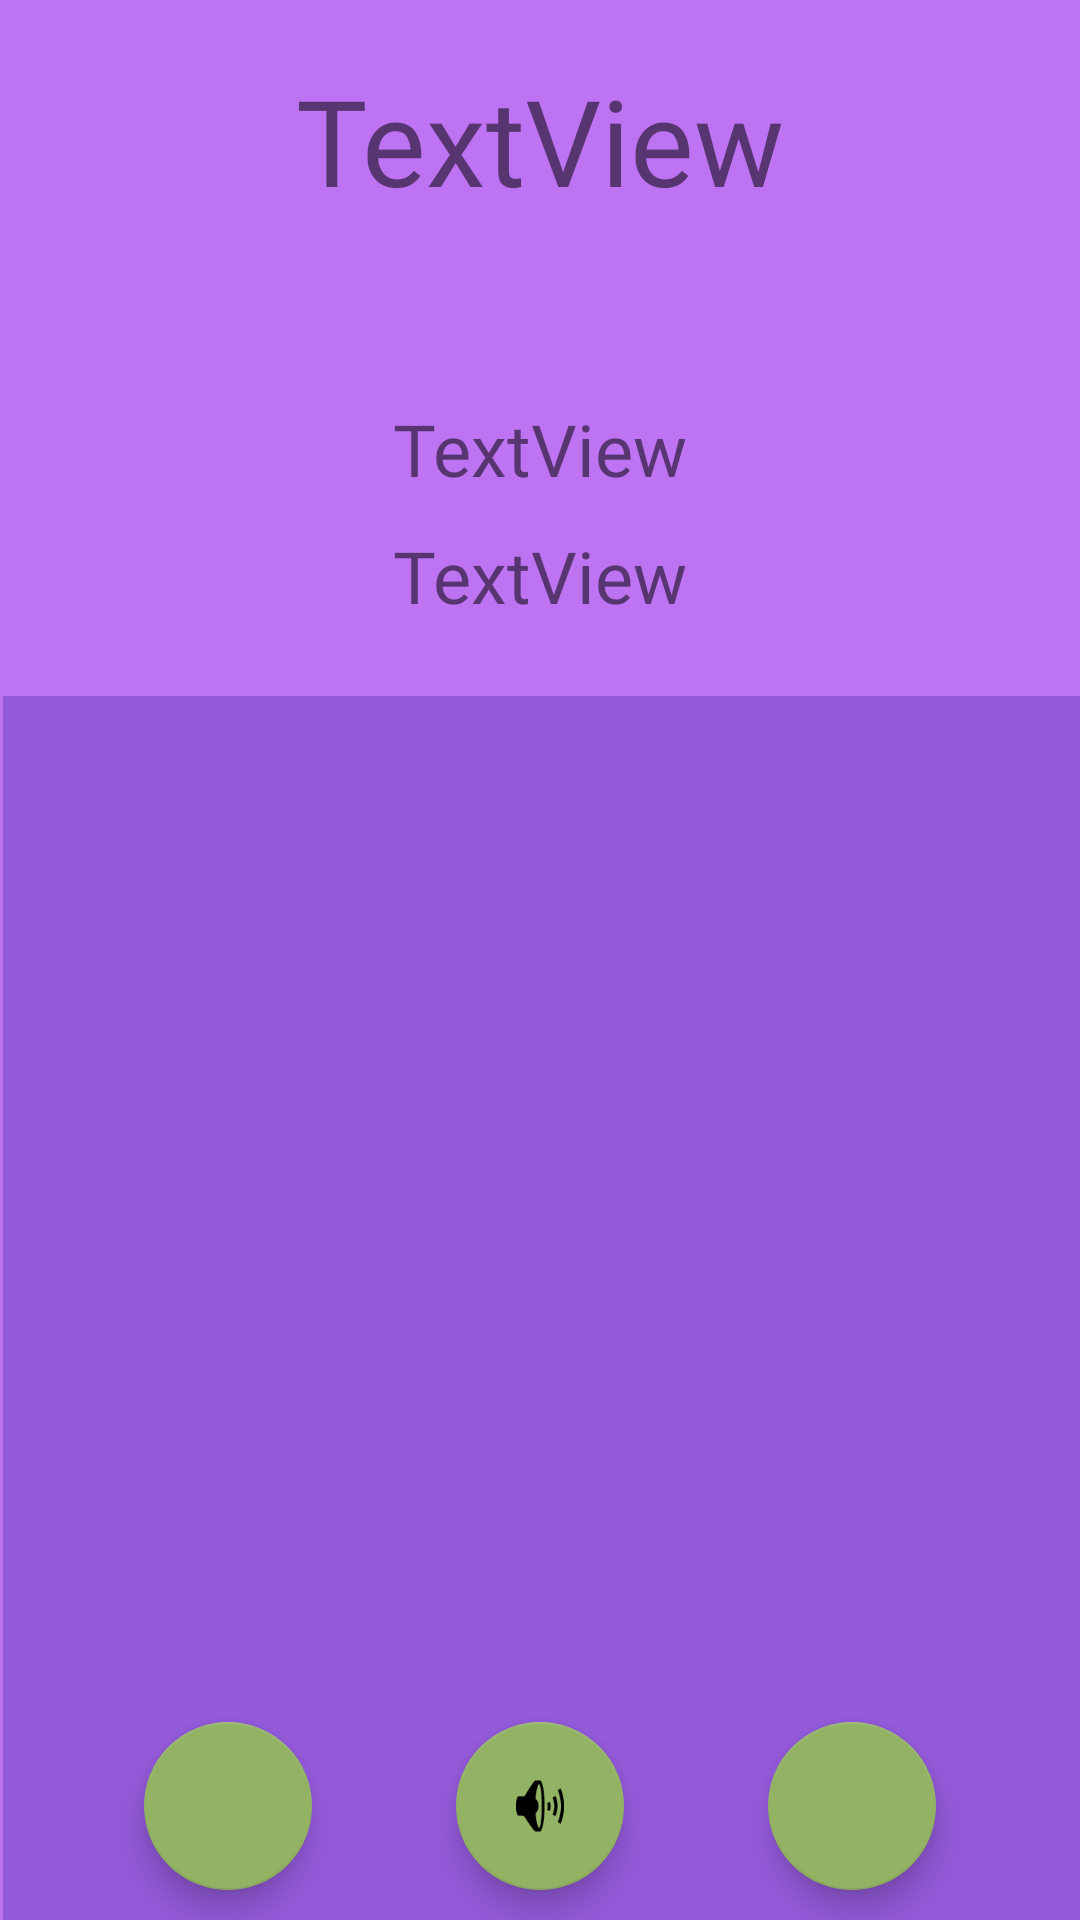

This screen was rendered from an Android layout file. Write that file and the resources it references.
<!-- AndroidManifest.xml: application theme Theme.WordMemorizz -->
<!-- res/layout/activity_word_detail.xml -->
<?xml version="1.0" encoding="utf-8"?>
<androidx.constraintlayout.widget.ConstraintLayout xmlns:android="http://schemas.android.com/apk/res/android"
    xmlns:app="http://schemas.android.com/apk/res-auto"
    xmlns:tools="http://schemas.android.com/tools"
    android:layout_width="match_parent"
    android:layout_height="match_parent"
    android:background="#BE73F3"
    tools:context=".WordDetail">


    <TextView
        android:id="@+id/textView3"
        android:layout_width="wrap_content"
        android:layout_height="wrap_content"
        android:layout_marginStart="20dp"
        android:layout_marginEnd="20dp"
        android:layout_marginBottom="40dp"
        android:fontFamily="@font/anaheim"
        android:paddingLeft="20dp"
        android:paddingTop="20dp"
        android:paddingRight="20dp"
        android:text="TextView"
        android:textSize="40sp"
        app:layout_constraintBottom_toTopOf="@+id/textView9"
        app:layout_constraintEnd_toEndOf="parent"
        app:layout_constraintStart_toStartOf="parent"
        app:layout_constraintTop_toTopOf="parent" />

    <TextView
        android:id="@+id/textView9"
        android:layout_width="wrap_content"
        android:layout_height="wrap_content"
        android:layout_marginStart="20dp"
        android:layout_marginTop="20dp"
        android:layout_marginEnd="20dp"
        android:layout_marginBottom="5dp"
        android:fontFamily="@font/anaheim"
        android:paddingLeft="20dp"
        android:paddingRight="20dp"
        android:text="TextView"
        android:textSize="24sp"
        app:layout_constraintBottom_toTopOf="@+id/textView17"
        app:layout_constraintEnd_toEndOf="parent"
        app:layout_constraintStart_toStartOf="parent"
        app:layout_constraintTop_toBottomOf="@+id/textView3" />


    <com.google.android.material.floatingactionbutton.FloatingActionButton
        android:id="@+id/floatingActionButton2"
        android:layout_width="wrap_content"
        android:layout_height="wrap_content"
        android:layout_marginBottom="10dp"
        android:clickable="true"
        app:backgroundTint="#92B363"
        app:layout_constraintBottom_toBottomOf="parent"
        app:layout_constraintEnd_toStartOf="@+id/floatingActionButton8"
        app:layout_constraintHorizontal_bias="0.5"
        app:layout_constraintStart_toEndOf="@+id/floatingActionButton9"
        app:srcCompat="@android:drawable/ic_lock_silent_mode_off" />

    <androidx.recyclerview.widget.RecyclerView
        android:id="@+id/lvM"
        android:layout_width="409dp"
        android:layout_height="501dp"
        android:layout_marginStart="1dp"
        android:layout_marginTop="24dp"
        android:layout_marginEnd="1dp"
        android:background="#935ADA"
        app:layout_constraintEnd_toEndOf="parent"
        app:layout_constraintHorizontal_bias="0.0"
        app:layout_constraintStart_toStartOf="parent"
        app:layout_constraintTop_toBottomOf="@+id/textView17" />

    <com.google.android.material.floatingactionbutton.FloatingActionButton
        android:id="@+id/floatingActionButton8"
        android:layout_width="wrap_content"
        android:layout_height="wrap_content"
        android:layout_marginBottom="10dp"
        android:clickable="true"
        app:backgroundTint="@color/usuiGreen"
        app:layout_constraintBottom_toBottomOf="parent"
        app:layout_constraintEnd_toEndOf="parent"
        app:layout_constraintHorizontal_bias="0.5"
        app:layout_constraintStart_toEndOf="@+id/floatingActionButton2"
        app:srcCompat="@drawable/ic_baseline_west_24" />

    <com.google.android.material.floatingactionbutton.FloatingActionButton
        android:id="@+id/floatingActionButton9"
        android:layout_width="wrap_content"
        android:layout_height="wrap_content"
        android:layout_marginBottom="10dp"
        android:clickable="true"
        app:backgroundTint="@color/usuiGreen"
        app:layout_constraintBottom_toBottomOf="parent"
        app:layout_constraintEnd_toStartOf="@+id/floatingActionButton2"
        app:layout_constraintHorizontal_bias="0.5"
        app:layout_constraintStart_toStartOf="parent"
        app:srcCompat="@drawable/ic_home_black_24dp" />

    <TextView
        android:id="@+id/textView17"
        android:layout_width="wrap_content"
        android:layout_height="wrap_content"
        android:layout_marginStart="20dp"
        android:layout_marginTop="5dp"
        android:layout_marginEnd="20dp"
        android:layout_marginBottom="31dp"
        android:fontFamily="@font/anaheim"
        android:paddingLeft="20dp"
        android:paddingRight="20dp"
        android:text="TextView"
        android:textSize="24sp"
        app:layout_constraintBottom_toTopOf="@+id/lvM"
        app:layout_constraintEnd_toEndOf="parent"
        app:layout_constraintStart_toStartOf="parent"
        app:layout_constraintTop_toBottomOf="@+id/textView9" />


</androidx.constraintlayout.widget.ConstraintLayout>
<!-- resources referenced by this layout -->
<resources>
  <color name="usuiGreen">#92B363</color>
  <style name="Theme.WordMemorizz" parent="Theme.MaterialComponents.DayNight.DarkActionBar">
          
          <item name="colorPrimary">@color/usuiGreen</item>
          <item name="colorPrimaryVariant">@color/usuiGreen</item>
          <item name="colorOnPrimary">@color/white</item>
          
          <item name="colorSecondary">@color/teal_200</item>
          <item name="colorSecondaryVariant">@color/teal_700</item>
          <item name="colorOnSecondary">@color/black</item>
          
          <item name="android:statusBarColor" tools:targetApi="l">?attr/colorPrimaryVariant</item>
          
      </style>
  <color name="white">#FFFFFFFF</color>
  <color name="teal_200">#FF03DAC5</color>
  <color name="teal_700">#FF018786</color>
  <color name="black">#FF000000</color>
</resources>
